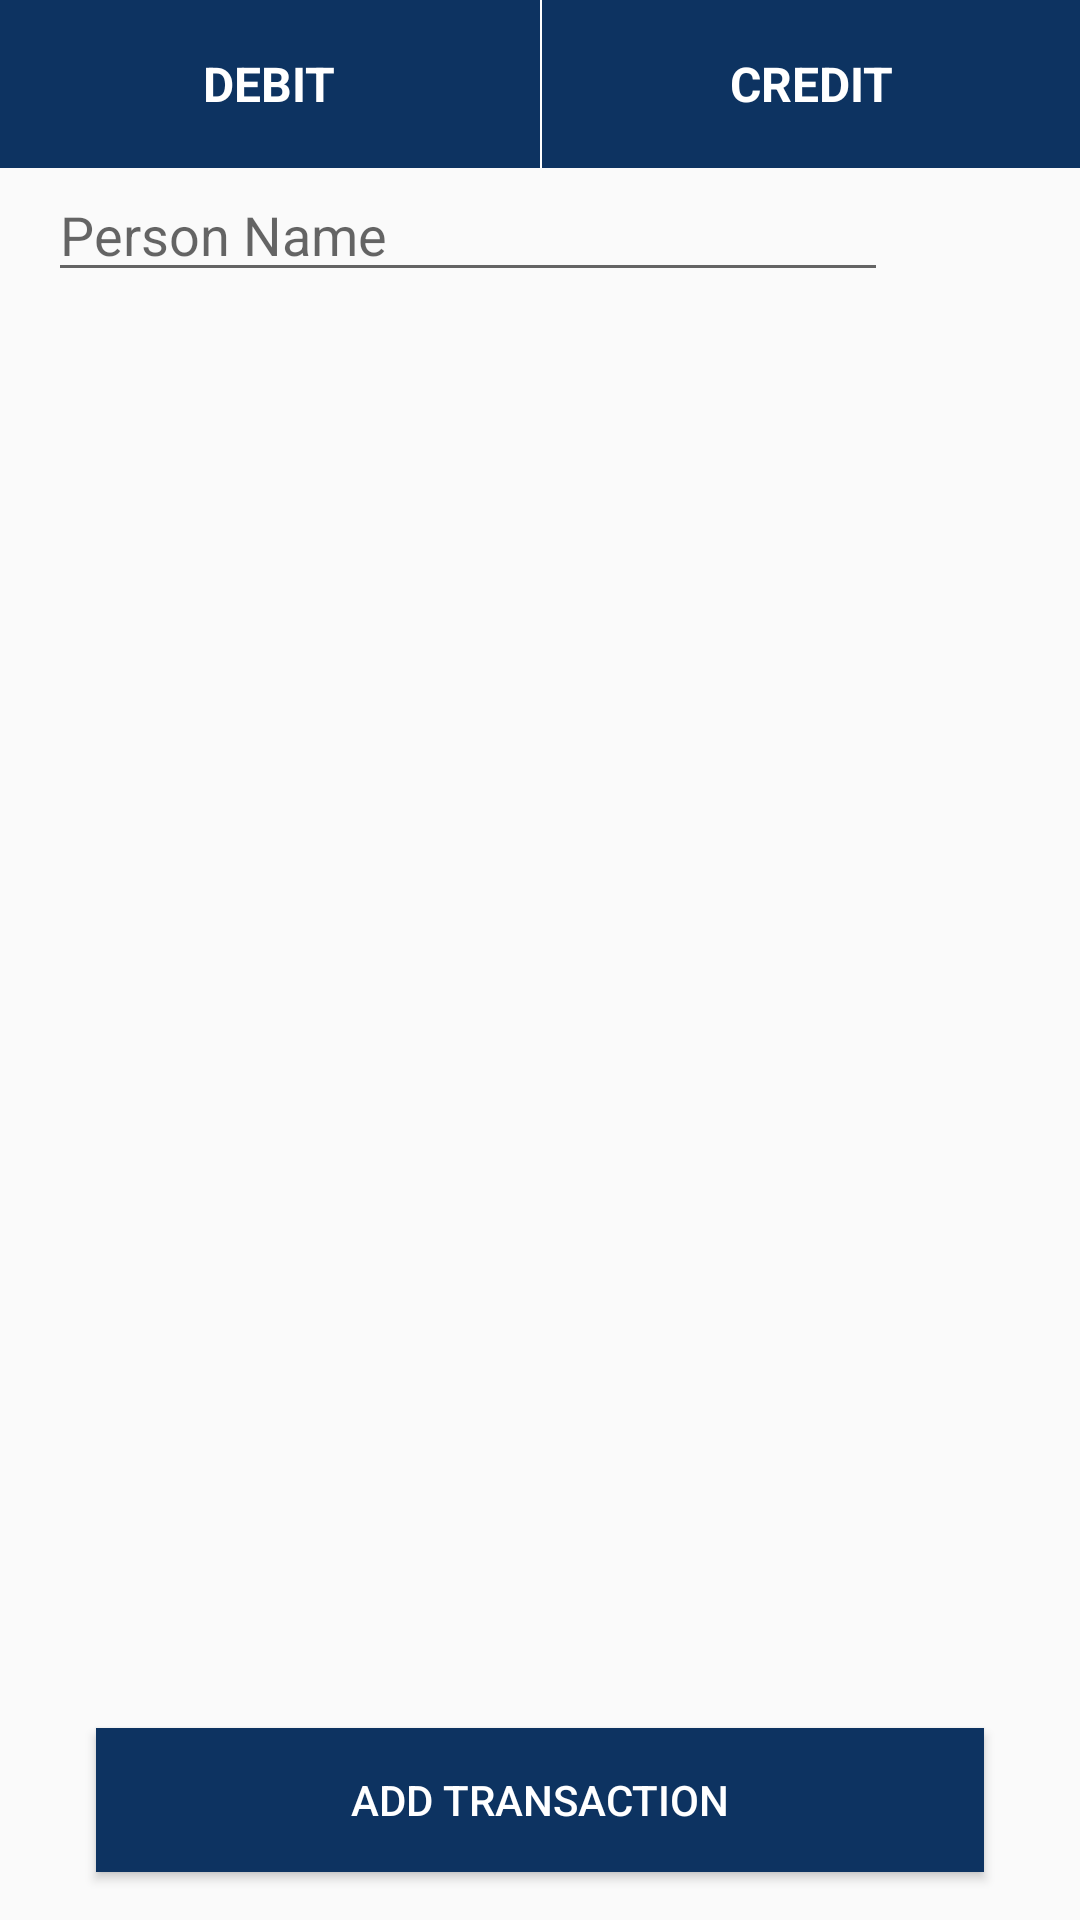

Layout XML and referenced resources for this Android screen:
<!-- AndroidManifest.xml: application theme AppTheme -->
<!-- res/layout/fragment_add_transaction.xml -->
<?xml version="1.0" encoding="utf-8"?>
<layout xmlns:android="http://schemas.android.com/apk/res/android">
  <RelativeLayout
      android:layout_width="match_parent"
      android:layout_height="match_parent"
      >
    <LinearLayout
        android:id="@+id/llTransactionType"
        android:layout_width="match_parent"
        android:layout_height="?attr/actionBarSize"
        android:background="@color/colorPrimary"
        android:orientation="horizontal"
        android:weightSum="2"
        >

      <LinearLayout
          android:id="@+id/llDebit"
          android:layout_width="0dp"
          android:layout_height="match_parent"
          android:layout_weight="1"
          android:background="?selectableItemBackground"
          android:gravity="center"
          android:orientation="vertical"
          >

        <TextView
            android:layout_width="wrap_content"
            android:layout_height="wrap_content"
            android:layout_gravity="center"
            android:text="@string/debit"
            android:textColor="@android:color/white"
            android:textSize="@dimen/value_16sp"
            android:textStyle="bold"
            />

      </LinearLayout>

      <View
          android:layout_width="0dp"
          android:layout_height="match_parent"
          android:layout_weight="0.005"
          android:background="@android:color/white"
          />

      <LinearLayout
          android:id="@+id/llCredit"
          android:layout_width="0dp"
          android:layout_height="match_parent"
          android:layout_weight="1"
          android:background="?selectableItemBackground"
          android:gravity="center"
          android:orientation="vertical"
          >

        <TextView
            android:layout_width="wrap_content"
            android:layout_height="wrap_content"
            android:layout_gravity="center"
            android:text="@string/credit"
            android:textColor="@android:color/white"
            android:textSize="@dimen/value_16sp"
            android:textStyle="bold"
            />

      </LinearLayout>
    </LinearLayout>

    <EditText
        android:id="@+id/edtPersonName"
        android:layout_width="match_parent"
        android:layout_height="wrap_content"
        android:layout_below="@+id/llTransactionType"
        android:layout_marginEnd="@dimen/value_64dp"
        android:layout_marginStart="@dimen/value_16dp"
        android:hint="@string/person_name_hint"
        android:imeOptions="actionNext"
        android:inputType="textPersonName"
        android:maxLines="1"
        android:textColor="@color/colorPrimary"
        />

    <include
        layout="@layout/layout_debit"
        android:id="@+id/layoutDebit"
        android:layout_width="match_parent"
        android:layout_height="match_parent"
        android:layout_below="@+id/edtPersonName"
        android:layout_centerInParent="true"
        android:layout_margin="@dimen/value_32dp"
        android:visibility="gone"
        />

    <include
        layout="@layout/layout_credit"
        android:id="@+id/layoutCredit"
        android:layout_width="match_parent"
        android:layout_height="match_parent"
        android:layout_below="@+id/edtPersonName"
        android:layout_centerInParent="true"
        android:layout_margin="@dimen/value_32dp"
        android:visibility="gone"
        />


    <Button
        android:id="@+id/btnAddTransaction"
        android:layout_width="match_parent"
        android:layout_height="wrap_content"
        android:layout_alignParentBottom="true"
        android:layout_marginBottom="@dimen/value_16dp"
        android:layout_marginEnd="@dimen/value_32dp"
        android:layout_marginStart="@dimen/value_32dp"
        android:background="@color/colorPrimary"
        android:text="@string/add_transaction"
        android:textColor="@android:color/white"
        />


  </RelativeLayout>
</layout>
<!-- res/layout/layout_debit.xml (included above) -->
<?xml version="1.0" encoding="utf-8"?>
<RelativeLayout xmlns:android="http://schemas.android.com/apk/res/android"
    android:layout_width="match_parent"
    android:layout_height="match_parent"
    android:layout_margin="@dimen/value_32dp"
    >

  <EditText
      android:id="@+id/edtDebit"
      android:layout_width="match_parent"
      android:layout_height="wrap_content"
      android:layout_centerInParent="true"
      android:hint="@string/number_decimal_hint"
      android:imeOptions="actionDone"
      android:inputType="numberDecimal"
      android:maxLines="1"
      android:textColor="@color/colorPrimary"
      />

</RelativeLayout>
<!-- res/layout/layout_credit.xml (included above) -->
<?xml version="1.0" encoding="utf-8"?>
<RelativeLayout xmlns:android="http://schemas.android.com/apk/res/android"
    android:layout_width="match_parent"
    android:layout_height="match_parent"
    android:layout_margin="@dimen/value_32dp"
    >

  <EditText
      android:id="@+id/edtDebit"
      android:layout_width="match_parent"
      android:layout_height="wrap_content"
      android:layout_above="@+id/edtCredit"
      android:layout_centerInParent="true"
      android:hint="@string/phone_number_hint"
      android:imeOptions="actionDone"
      android:inputType="phone"
      android:maxLines="1"
      android:textColor="@color/colorPrimary"
      android:layout_marginBottom="@dimen/value_32dp"
      />

  <EditText
      android:id="@+id/edtCredit"
      android:layout_width="match_parent"
      android:layout_height="wrap_content"
      android:layout_centerInParent="true"
      android:hint="@string/number_decimal_hint"
      android:imeOptions="actionDone"
      android:inputType="numberDecimal"
      android:maxLines="1"
      android:textColor="@color/colorPrimary"
      />

</RelativeLayout>
<!-- resources referenced by this layout -->
<resources>
  <color name="colorPrimary">#0D3361</color>
  <dimen name="value_16dp">16dp</dimen>
  <dimen name="value_16sp">16sp</dimen>
  <dimen name="value_32dp">32dp</dimen>
  <dimen name="value_64dp">64dp</dimen>
  <string name="add_transaction">Add Transaction</string>
  <string name="credit">CREDIT</string>
  <string name="debit">DEBIT</string>
  <string name="number_decimal_hint">0.00</string>
  <string name="person_name_hint">Person Name</string>
  <string name="phone_number_hint">+639xxxxxxxx</string>
  <style name="AppTheme" parent="Theme.AppCompat.Light.DarkActionBar">
          
          <item name="colorPrimary">@color/colorPrimary</item>
          <item name="colorPrimaryDark">@color/colorPrimaryDark</item>
          <item name="colorAccent">@color/colorAccent</item>
      </style>
  <color name="colorPrimaryDark">#110E3C</color>
  <color name="colorAccent">#797979</color>
</resources>
